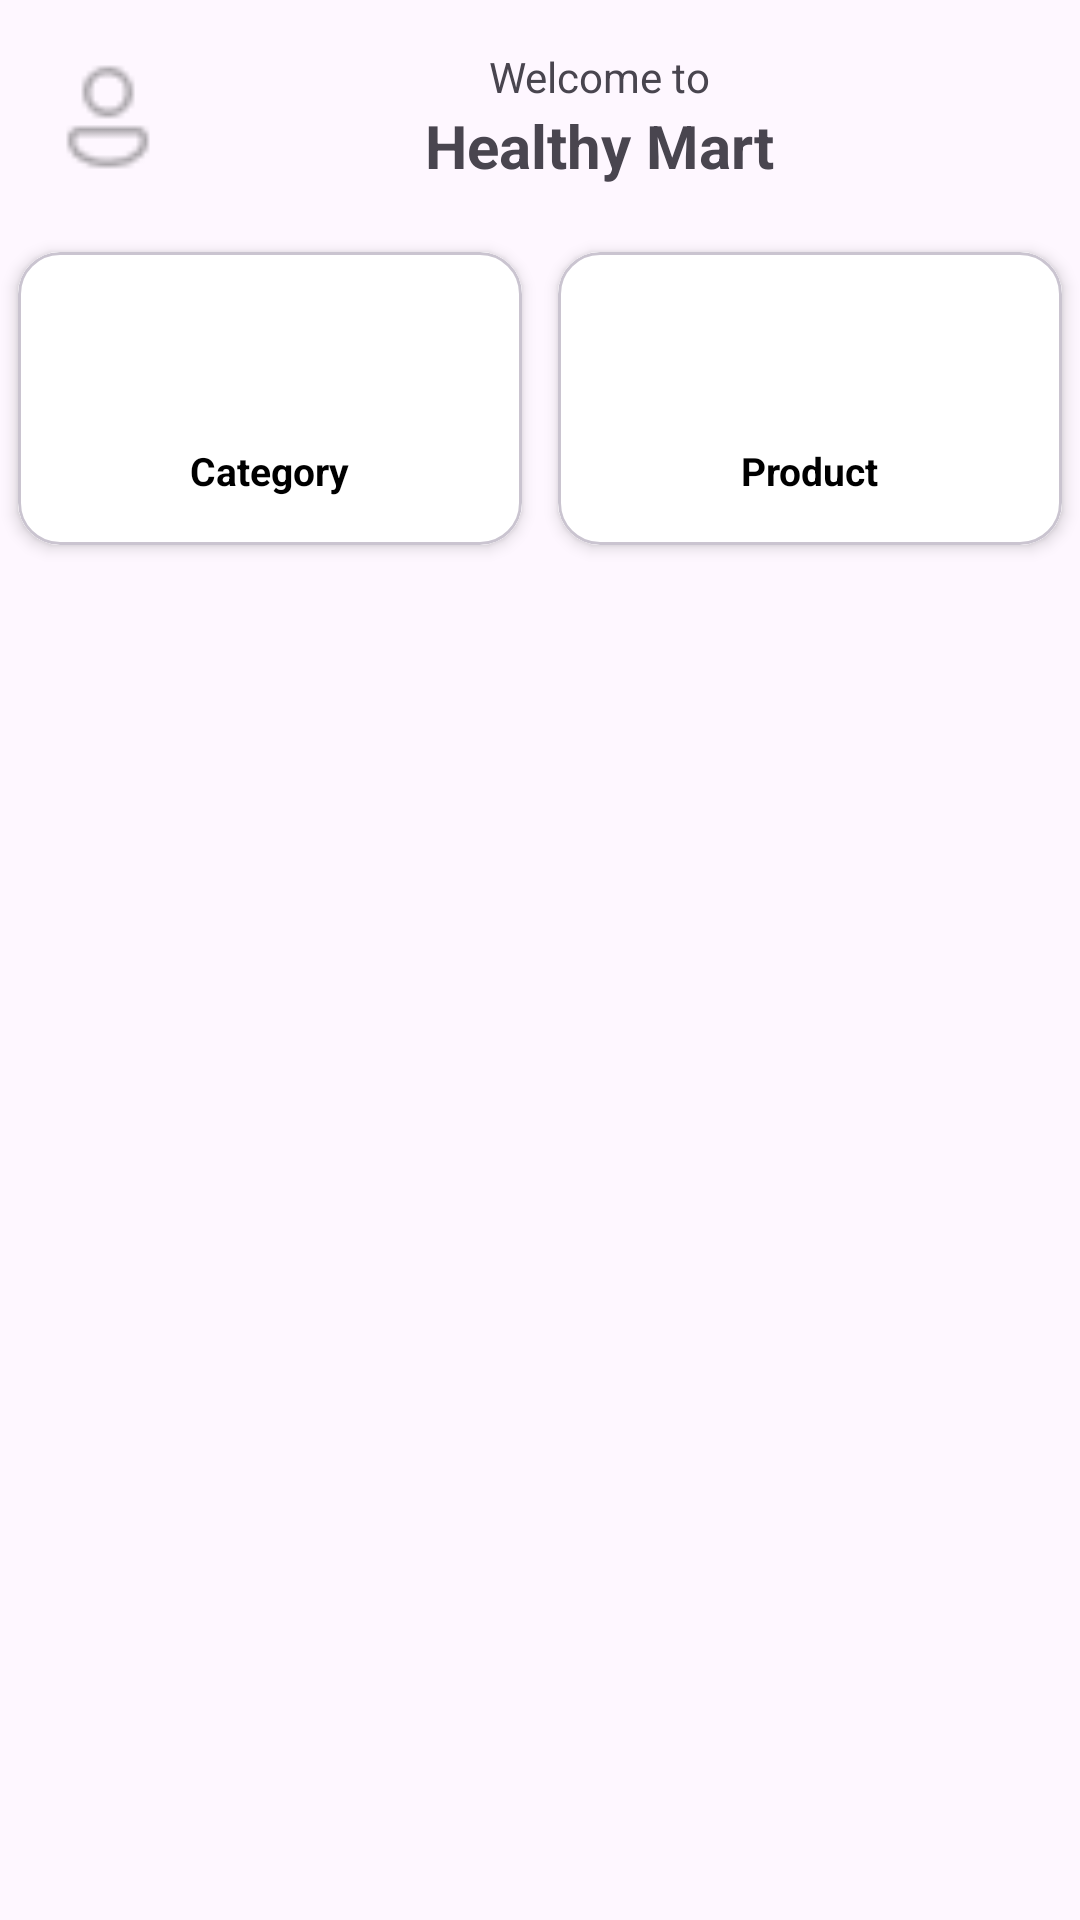

Here is an Android app screen rendered from its layout file. Give the layout XML and the strings, colors and styles it references.
<!-- AndroidManifest.xml: application theme Theme.Asm_and103_ph63816 -->
<!-- res/layout/activity_homepage.xml -->
<?xml version="1.0" encoding="utf-8"?>
<LinearLayout xmlns:android="http://schemas.android.com/apk/res/android"
    xmlns:app="http://schemas.android.com/apk/res-auto"
    xmlns:tools="http://schemas.android.com/tools"
    android:id="@+id/main"
    android:layout_width="match_parent"
    android:layout_height="match_parent"
    android:orientation="vertical"
    tools:context=".ui.HomePageActivity">

    <LinearLayout
        android:layout_width="match_parent"
        android:layout_height="wrap_content"
        android:layout_margin="16dp"
        android:gravity="center_vertical"
        android:orientation="horizontal">

        <ImageView
            android:id="@+id/imgProfile"
            android:layout_width="40dp"
            android:layout_height="40dp"
            android:src="@drawable/ic_profile" />

        <LinearLayout
            android:layout_width="0dp"
            android:layout_height="wrap_content"
            android:layout_weight="1"
            android:gravity="center"
            android:orientation="vertical">

            <TextView
                android:layout_width="wrap_content"
                android:layout_height="wrap_content"
                android:text="Welcome to" />

            <TextView
                android:layout_width="wrap_content"
                android:layout_height="wrap_content"
                android:text="Healthy Mart"
                android:textColor="@color/color_default"
                android:textSize="20sp"
                android:textStyle="bold" />
        </LinearLayout>

    </LinearLayout>

    <GridLayout
        android:layout_width="match_parent"
        android:layout_height="wrap_content"
        android:layout_marginBottom="16dp"
        android:alignmentMode="alignMargins"
        android:columnCount="2"
        android:columnOrderPreserved="false">

        <com.google.android.material.card.MaterialCardView
            android:id="@+id/btnCardCategory"
            android:layout_width="0dp"
            android:layout_height="wrap_content"
            android:layout_columnWeight="1"
            android:layout_margin="6dp"
            app:cardCornerRadius="14dp"
            app:cardElevation="3dp">

            <LinearLayout
                android:layout_width="match_parent"
                android:layout_height="wrap_content"
                android:background="@color/design_default_color_surface"
                android:gravity="center"
                android:orientation="vertical"
                android:padding="16dp">

                <ImageView
                    android:layout_width="40dp"
                    android:layout_height="40dp"
                    android:src="@drawable/ic_category"
                    app:tint="@color/color_default" />

                <TextView
                    android:layout_width="wrap_content"
                    android:layout_height="wrap_content"
                    android:layout_marginTop="8dp"
                    android:text="Category"
                    android:textColor="@color/black"
                    android:textSize="13sp"
                    android:textStyle="bold" />
            </LinearLayout>
        </com.google.android.material.card.MaterialCardView>

        <com.google.android.material.card.MaterialCardView
            android:id="@+id/btnCardProduct"
            android:layout_width="0dp"
            android:layout_height="wrap_content"
            android:layout_columnWeight="1"
            android:layout_margin="6dp"
            app:cardCornerRadius="14dp"
            app:cardElevation="3dp">

            <LinearLayout
                android:layout_width="match_parent"
                android:layout_height="wrap_content"
                android:background="@color/design_default_color_surface"
                android:gravity="center"
                android:orientation="vertical"
                android:padding="16dp">

                <ImageView
                    android:layout_width="40dp"
                    android:layout_height="40dp"
                    android:src="@drawable/ic_cart"
                    app:tint="@color/color_default" />

                <TextView
                    android:layout_width="wrap_content"
                    android:layout_height="wrap_content"
                    android:layout_marginTop="8dp"
                    android:text="Product"
                    android:textColor="@color/black"
                    android:textSize="13sp"
                    android:textStyle="bold" />
            </LinearLayout>
        </com.google.android.material.card.MaterialCardView>

    </GridLayout>

</LinearLayout>
<!-- resources referenced by this layout -->
<resources>
  <!-- drawable ic_cart (drawable) -->
  <vector xmlns:android="http://schemas.android.com/apk/res/android"
      android:width="24dp"
      android:height="24dp"
      android:tint="#94A3B8"
      android:viewportWidth="24"
      android:viewportHeight="24">
  
      <path
          android:fillColor="@android:color/white"
          android:pathData="M7,18c-1.1,0 -1.99,0.9 -1.99,2S5.9,22 7,22s2,-0.9 2,-2 -0.9,-2 -2,-2zM1,2v2h2l3.6,7.59 -1.35,2.45c-0.16,0.28 -0.25,0.61 -0.25,0.96 0,1.1 0.9,2 2,2h12v-2L7.42,15c-0.14,0 -0.25,-0.11 -0.25,-0.25l0.03,-0.12 0.9,-1.63h7.45c0.75,0 1.41,-0.41 1.75,-1.03l3.58,-6.49c0.08,-0.14 0.12,-0.31 0.12,-0.48 0,-0.55 -0.45,-1 -1,-1L5.21,4l-0.94,-2L1,2zM17,18c-1.1,0 -1.99,0.9 -1.99,2s0.89,2 1.99,2 2,-0.9 2,-2 -0.9,-2 -2,-2z" />
  
  </vector>
  <!-- drawable ic_category (drawable) -->
  <vector xmlns:android="http://schemas.android.com/apk/res/android" android:height="24dp" android:tint="#FFCA00" android:viewportHeight="24" android:viewportWidth="24" android:width="24dp">
        
      <path android:fillColor="@android:color/white" android:pathData="M12,2l-5.5,9h11z"/>
        
      <path android:fillColor="@android:color/white" android:pathData="M17.5,17.5m-4.5,0a4.5,4.5 0,1 1,9 0a4.5,4.5 0,1 1,-9 0"/>
        
      <path android:fillColor="@android:color/white" android:pathData="M3,13.5h8v8H3z"/>
      
  </vector>
  <!-- drawable ic_profile: png bitmap (drawable, 583 bytes) -->
  <style name="Theme.Asm_and103_ph63816" parent="Base.Theme.Asm_and103_ph63816" />
  <style name="Base.Theme.Asm_and103_ph63816" parent="Theme.Material3.DayNight.NoActionBar">
          
          
      </style>
  <!-- not gathered from this repository: default colours our renderer supplied (Android Studio template values) -->
  <color name="black">#FF000000</color>
</resources>
